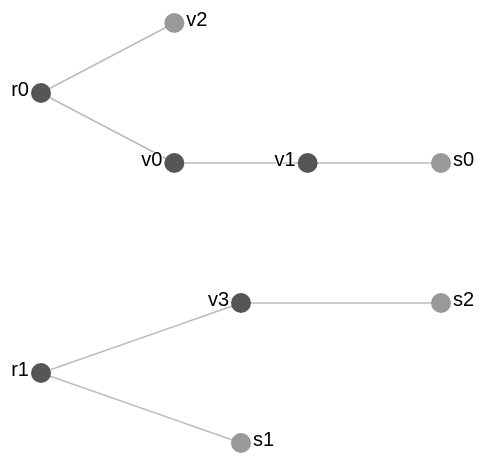
D3 v4 page, settled after 360 driven frames (6 s of simulated time); the page loaded 1 data file(s).



var margin = {top: 20, right: 100, bottom: 20, left: 100},
 width = 600 - margin.right - margin.left,
 height = 600 - margin.top - margin.bottom;
 
var svg = d3.select("body").append("svg")
 .attr("width", width + margin.right + margin.left)
 .attr("height", height + margin.top + margin.bottom);

//lettura file json
d3.json("./data/data2.json", function(error, treeData) {
  if (error) throw error;
  var index = 0;
  var roots = treeData.nodes;
	//spostamento nodo determinato dalla dimensione dell'svg
  roots.forEach(function(d){
		var shift =  (margin.top+(height/roots.length)*index);
		var  g = svg.append("g")
		.attr("transform", "translate(" + margin.left + "," + shift + ")");
		index++;
	//funzione D3 per la creazione della gerarchia di nodi con cui realizzare la visualizzazione dell'albero
	//https://github.com/d3/d3-hierarchy/blob/master/README.md#hierarchy
		var root = d3.hierarchy(d);
		//Layout Tree
		var tree = d3.tree()
		.size([height/roots.length,width]);
		tree(root);
		//Creazione dei collegamenti
		var link = g.selectAll(".link")
			.data(root.descendants().slice(1))
			.enter().append("line")
			.attr("class", "link")
			.attr("x1", function(d) { return d.parent.y; })
			.attr("y1", function(d) { return d.parent.x; })
			.attr("x2", function(d) { return d.y; })
			.attr("y2", function(d) { return d.x; });
		//creazione dei nodi
		var node = g.selectAll(".node")
			.data(root.descendants())
			.enter().append("g")
			.attr("class", function(d) { return "node" + (d.children ? " node--internal" : " node--leaf"); })
			.attr("transform", function(d) { 
				return "translate(" + d.y + "," + d.x + ")"; 
			});
			//aggiungo rappresentazione grafica del nodo
			node.append("circle")
			.attr("r", 10);
			//testo descrittivo del nodo
			node.append("text")
				.attr("dy", 3)
				.attr("x", function(d) { return d.children ? -12 : 12; })
				.style("text-anchor", function(d) { return d.children ? "end" : "start"; })
				.text(function(d) { 
				return d.data.id;
			});
	});	
});



### data: data/data2.json
{
 "interface": {
  "inner": [
   {
    "id": "x0"
   },
   {
    "id": "x1"
   }
  ],
  "outer": [
   {
    "id": "y0"
   },
   {
    "id": "y1"
   },
   {
    "id": "y2"
   }
  ]
 },
 "signature": [
  {
   "id": "site",
   "shape": "rect",
   "color": "grey"
  },
  {
   "id": "root",
   "shape": "rect",
   "color": "white"
  },
  {
   "id": "node",
   "shape": "ellipse",
   "color": "white"
  },
  {
   "id": "leaf",
   "shape": "circle",
   "color": "white"
  }
 ],
 "nodes": [
  {
   "id": "r0",
   "type": "root",
   "children": [
    "{... 2 keys}",
    "{... 3 keys}"
   ]
  },
  {
   "id": "r1",
   "type": "root",
   "children": [
    "{... 3 keys}",
    "{... 2 keys}"
   ]
  }
 ],
 "links": [
  [
   "v0",
   "v1",
   "v2",
   "y0"
  ],
  [
   "v2",
   "y1"
  ],
  [
   "v2",
   "v3",
   "y2",
   "x0"
  ],
  [
   "x1",
   "v3"
  ]
 ]
}